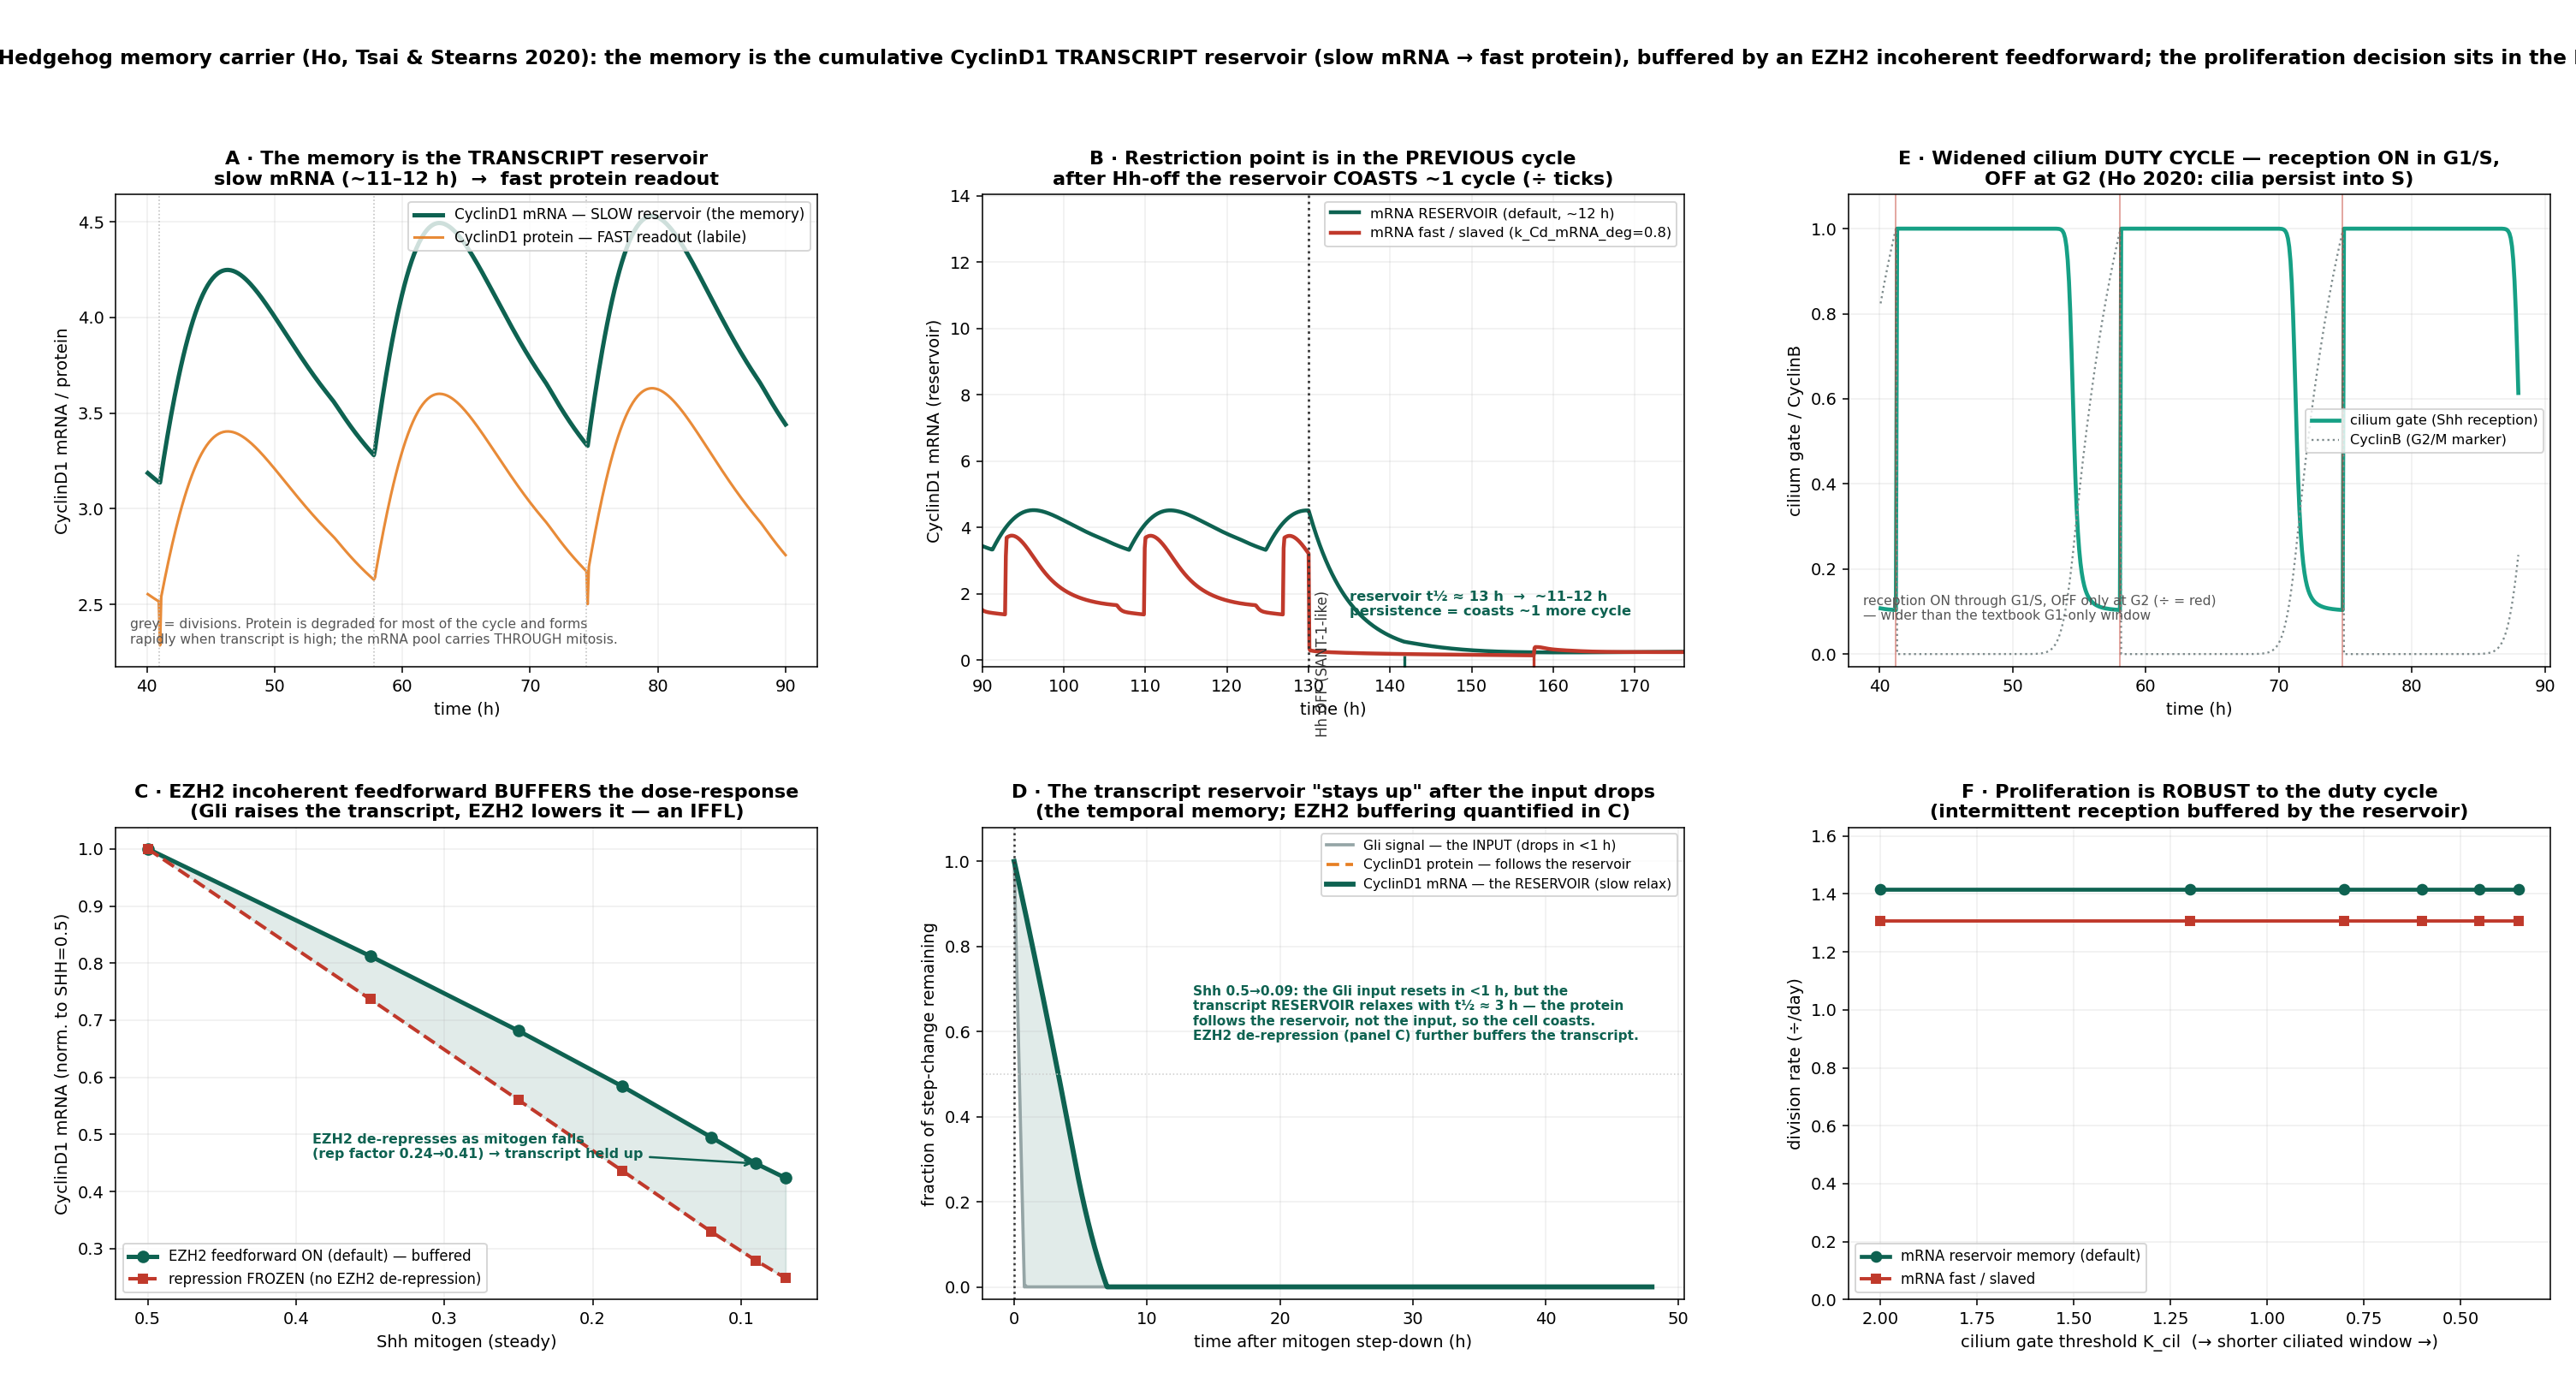

The Python source for this figure:
"""CyclinD1 = the Hedgehog MEMORY carrier, and the memory is the cumulative CyclinD1 TRANSCRIPT reservoir
(Ho, Tsai & Stearns 2020, Curr Biol 30:2829; JP mechanism 2026-07-21). The proliferation decision sits in the
PREVIOUS cycle. The memory lives in the mRNA (slow, ~11-12h reservoir); the PROTEIN is labile/fast (degraded for
most of the cycle, forms rapidly when there is lots of transcript). EZH2 forms an INCOHERENT FEEDFORWARD on the
transcript (Gli raises it, EZH2 lowers it) that BUFFERS it against mitogen changes and holds it up as mitogen falls.

6 panels:
 A  Two-tier structure: slow mRNA RESERVOIR (memory) -> fast protein READOUT.
 B  Restriction point in the PREVIOUS cycle: after Hh-off the reservoir COASTS ~1 more cycle (~11-12h);
    the fast/slaved mRNA arrests immediately.
 C  EZH2 incoherent feedforward BUFFERS the dose-response: as mitogen falls EZH2 de-represses, flattening the
    transcript's mitogen-dependence (vs a frozen-repression control).
 D  EZH2 IFFL transient: after a mitogen step-down EZH2 falls slowly -> repression LIFTS slowly -> transcript is
    held up ("stays up longer") vs the frozen-repression control.
 E  Widened cilium DUTY CYCLE: Shh reception ON through G1/S, OFF at G2 (not the textbook G1-only window).
 F  Robustness: proliferation is buffered against the intermittent (duty-cycled) reception (the low-pass argument).
Baked default = the CyclinD1 mRNA-reservoir memory (k_Cd_mRNA_deg=0.001, tx scaled 1/800; protein fast k_Cd_deg=1.0).
Run: ./venv/bin/python simulations/fig_cyclind1_memory.py"""
import os, sys, numpy as np
sys.path.insert(0, os.path.dirname(os.path.dirname(os.path.abspath(__file__))))
os.environ.setdefault('TWO_STEP_RB', '1'); os.environ.setdefault('H3K27_CHAIN', '1'); os.environ.setdefault('EZH2_CONC', '0')
import tellurium as te
import matplotlib; matplotlib.use('Agg'); import matplotlib.pyplot as plt
from src.build_model_v44_heldt import build_model_v44
HERE = os.path.dirname(os.path.abspath(__file__)); UPH = 62.8
GNP = dict(Ptch1_copy_number=1.0, MYCN_amplification=1.0, p16=0.0, p18=0.464)
# mRNA-FAST / slaved control: restore the ~1-min mRNA (k_Cd_mRNA_deg 0.001->0.8) and the transcription x800 to hold
# the same steady level, so the ONLY difference vs the default is the mRNA timescale (memory vs slaved).
FAST = dict(k_Cd_mRNA_deg=0.8, k_Cd_tx_basal=0.44921479494593447,
            k_Cd_tx_Gli_max=75.26553209129528, k_Cd_tx_MYCN=16.206164824211957)
C_MEM, C_FAST, C_PROT, C_CIL, C_CD = '#0e6251', '#c0392b', '#e67e22', '#16a085', '#2e86c1'
C_EZ, C_GLI, C_REP = '#8e44ad', '#95a5a6', '#c0392b'
def divs(d): d = np.asarray(d); return np.where((d[:-1] > 0.9) & (d[1:] < 0.1))[0]

def build(over): rr = te.loada(build_model_v44(params=over)); rr.reset(); return rr
def rep_factor(rr, prc2_rep):
    f0, Kp, n = rr['f0_prc2'], rr['K_prc2'], rr['n_prc2']
    return f0 + (1 - f0) / (1 + (np.asarray(prc2_rep) / Kp) ** n)

def run(over, seg, sel):
    rr = build(over)
    for k, v in GNP.items(): rr[k] = v
    rr.integrator.setValue('absolute_tolerance', 1e-8)
    T, out = [], {k: [] for k in sel if k != 'time'}; t0 = 0.0
    for ov, dur in seg:
        for k, v in ov.items(): rr[k] = v
        r = rr.simulate(t0, t0 + dur, max(2, int(dur / 6)), selections=['time'] + list(out))
        T += list(r['time'])
        for k in out: out[k] += list(r[k])
        t0 += dur
    return np.array(T) / UPH, {k: np.array(v) for k, v in out.items()}, rr

fig, ax = plt.subplots(2, 3, figsize=(21.5, 11.6))
fig.subplots_adjust(left=0.045, right=0.99, top=0.86, bottom=0.065, hspace=0.34, wspace=0.235)

# ---------------------------------------------------------------------------------------------------------------
# A: two-tier — slow mRNA reservoir -> fast protein readout
a = ax[0, 0]
t, o, _ = run(None, [(dict(SHH=0.5), 90 * UPH)], ['Cd_mRNA', 'Cd', 'Dna'])
m = t > 40
a.plot(t[m], o['Cd_mRNA'][m], color=C_MEM, lw=2.6, label='CyclinD1 mRNA — SLOW reservoir (the memory)')
a.plot(t[m], o['Cd'][m], color=C_PROT, lw=1.6, alpha=0.9, label='CyclinD1 protein — FAST readout (labile)')
for dt in t[divs(o['Dna'])]:
    if dt > 40: a.axvline(dt, color='#bbb', lw=0.8, ls=':')
a.text(0.02, 0.05, 'grey = divisions. Protein is degraded for most of the cycle and forms\nrapidly when transcript is high; the mRNA pool carries THROUGH mitosis.',
       transform=a.transAxes, fontsize=8, color='#555')
a.set_xlabel('time (h)'); a.set_ylabel('CyclinD1 mRNA / protein')
a.set_title('A · The memory is the TRANSCRIPT reservoir\nslow mRNA (~11–12 h)  →  fast protein readout', fontsize=11.5, fontweight='bold')
a.legend(fontsize=8.6, loc='upper right'); a.grid(alpha=0.2)

# ---------------------------------------------------------------------------------------------------------------
# B: previous-cycle restriction point — reservoir coasts after Hh-off (memory vs mRNA-fast/slaved)
b = ax[0, 1]; onset = 130.0
for over, col, lab in ((None, C_MEM, 'mRNA RESERVOIR (default, ~12 h)'), (FAST, C_FAST, 'mRNA fast / slaved (k_Cd_mRNA_deg=0.8)')):
    t, o, _ = run(over, [(dict(SHH=0.5), onset * UPH), (dict(HHi=1), 46 * UPH)], ['Cd_mRNA', 'Dna'])
    b.plot(t, o['Cd_mRNA'], color=col, lw=2.3, label=lab)
    for dt in t[divs(o['Dna'])]:
        if dt > onset: b.plot(dt, -0.12, '|', color=col, ms=10, mew=1.7)
b.axvline(onset, color='#333', ls=':', lw=1.4)
b.text(onset + 0.8, 2.1, 'Hh OFF (SANT-1-like)', fontsize=8.5, color='#333', rotation=90, va='top')
b.text(onset + 5, 1.35, 'reservoir t½ ≈ 13 h  →  ~11–12 h\npersistence = coasts ~1 more cycle', fontsize=8.4, color=C_MEM, fontweight='bold')
b.set_xlabel('time (h)'); b.set_ylabel('CyclinD1 mRNA (reservoir)'); b.set_xlim(onset - 40, onset + 46); b.set_ylim(-0.2, None)
b.set_title('B · Restriction point is in the PREVIOUS cycle\nafter Hh-off the reservoir COASTS ~1 cycle (÷ ticks)', fontsize=11.5, fontweight='bold')
b.legend(fontsize=8.4, loc='upper right'); b.grid(alpha=0.2)

# ---------------------------------------------------------------------------------------------------------------
# C: EZH2 incoherent feedforward buffers the dose-response
c = ax[1, 0]
SHHs = np.array([0.5, 0.35, 0.25, 0.18, 0.12, 0.09, 0.07])
cd_ss, rep_ss = [], []
for shh in SHHs:
    t, o, rr = run(None, [(dict(SHH=shh), 150 * UPH)], ['Cd_mRNA', 'PRC2_rep'])
    mm = t > 90
    cd_ss.append(o['Cd_mRNA'][mm].mean()); rep_ss.append(rep_factor(rr, o['PRC2_rep'][mm].mean()))
cd_ss, rep_ss = np.array(cd_ss), np.array(rep_ss)
ref = 0  # normalise to SHH=0.5
cd_on = cd_ss / cd_ss[ref]
cd_frozen = (cd_ss * rep_ss[ref] / rep_ss) / cd_ss[ref]   # counterfactual: repression pinned at the SHH=0.5 value
c.plot(SHHs, cd_on, '-o', color=C_MEM, lw=2.6, ms=6.5, label='EZH2 feedforward ON (default) — buffered')
c.plot(SHHs, cd_frozen, '--s', color=C_FAST, lw=2.1, ms=5.5, label='repression FROZEN (no EZH2 de-repression)')
c.fill_between(SHHs, cd_frozen, cd_on, color=C_MEM, alpha=0.12)
c.annotate('EZH2 de-represses as mitogen falls\n(rep factor %.2f→%.2f) → transcript held up' % (rep_ss[ref], rep_ss[-1]),
           xy=(SHHs[-2], cd_on[-2]), xytext=(0.28, 0.30), textcoords='axes fraction', fontsize=8.2, color=C_MEM,
           fontweight='bold', arrowprops=dict(arrowstyle='->', color=C_MEM, lw=1.3))
c.set_xlabel('Shh mitogen (steady)'); c.set_ylabel('CyclinD1 mRNA (norm. to SHH=0.5)'); c.invert_xaxis()
c.set_title('C · EZH2 incoherent feedforward BUFFERS the dose-response\n(Gli raises the transcript, EZH2 lowers it — an IFFL)', fontsize=11.5, fontweight='bold')
c.legend(fontsize=8.5, loc='lower left'); c.grid(alpha=0.2)

# ---------------------------------------------------------------------------------------------------------------
# D: transient after a mitogen step-down — the transcript reservoir "stays up" long after the fast Gli input drops
# (the temporal face of the memory; the EZH2 de-repression that buffers it is quantified rigorously in panel C).
d = ax[1, 1]
rrd = build(None)
for k, v in GNP.items(): rrd[k] = v
rrd['SHH'] = 0.5; rrd.integrator.setValue('absolute_tolerance', 1e-8)
rrd.simulate(0, 120 * UPH, 200)                             # equilibrate at high mitogen (discard)
rrd['SHH'] = 0.09
rd = rrd.simulate(120 * UPH, 175 * UPH, 1800, selections=['time', 'Cd_mRNA', 'Cd', 'Gli_act', 'Gli1'])
sh = rd['time'] / UPH - 120.0; tm = rd['time']
def smooth(x, w_h=9.0):                                     # edge-padded rolling mean (no zero-pad ramp) to remove cycle sawtooth
    dt = (tm[1] - tm[0]) / UPH; k = max(1, int(w_h / dt))
    return np.convolve(np.pad(x, k, mode='edge'), np.ones(k) / k, mode='same')[k:-k]
gli = smooth(rd['Gli_act'] + rd['Gli1'], 1.5)              # Gli is upstream (no cycle sawtooth) -> light smoothing
M = smooth(rd['Cd_mRNA'], 9.0); P = smooth(rd['Cd'], 9.0)  # transcript/protein oscillate with the cycle -> ~1-cycle smoothing
inner = (sh >= 0) & (sh < 48)
# fraction of the total step-change still remaining: 1 at the step, 0 at the new steady state -> isolates the RATE
frac = lambda y: np.clip((y[inner] - y[inner][-1]) / (y[inner][0] - y[inner][-1] + 1e-12), 0, 1.05)
d.plot(sh[inner], frac(gli), color=C_GLI, lw=1.9, label='Gli signal — the INPUT (drops in <1 h)')
d.plot(sh[inner], frac(P), color=C_PROT, lw=1.9, ls=(0, (4, 2)), label='CyclinD1 protein — follows the reservoir')
d.plot(sh[inner], frac(M), color=C_MEM, lw=3.0, label='CyclinD1 mRNA — the RESERVOIR (slow relax)')
d.fill_between(sh[inner], frac(gli), frac(M), color=C_MEM, alpha=0.12)
def thalf(fr): i = np.argmax(fr < 0.5); return sh[inner][i] if fr[i] < 0.5 else np.nan
tg, tmm = thalf(frac(gli)), thalf(frac(M))
d.axhline(0.5, color='#ccc', lw=0.8, ls=':')
d.axvline(0, color='#333', ls=':', lw=1.3)
d.text(0.30, 0.55, 'Shh 0.5→0.09: the Gli input resets in <1 h, but the\ntranscript RESERVOIR relaxes with t½ ≈ %.0f h — the protein\nfollows the reservoir, not the input, so the cell coasts.\nEZH2 de-repression (panel C) further buffers the transcript.'
       % (tmm if tmm == tmm else 30), transform=d.transAxes, fontsize=7.9, color=C_MEM, fontweight='bold')
d.set_xlabel('time after mitogen step-down (h)'); d.set_ylabel('fraction of step-change remaining'); d.set_ylim(-0.03, 1.08)
d.legend(fontsize=8.0, loc='upper right')
d.set_title('D · The transcript reservoir "stays up" after the input drops\n(the temporal memory; EZH2 buffering quantified in C)', fontsize=11.5, fontweight='bold')
d.grid(alpha=0.2)

# ---------------------------------------------------------------------------------------------------------------
# E: widened cilium duty cycle
e = ax[0, 2]
tc, oc, _ = run(dict(w_cilium=0.9, K_cil=0.6), [(dict(SHH=0.5), 90 * UPH)], ['cilium_gate', 'Cb', 'Dna'])
mm = (tc > 40) & (tc < 88)
e.plot(tc[mm], oc['cilium_gate'][mm], color=C_CIL, lw=2.4, label='cilium gate (Shh reception)')
e.plot(tc[mm], oc['Cb'][mm] / (max(oc['Cb'][mm]) + 1e-9), color='#7f8c8d', lw=1.2, ls=':', label='CyclinB (G2/M marker)')
for dt in tc[divs(oc['Dna'])]:
    if 40 < dt < 88: e.axvline(dt, color=C_FAST, lw=0.9, alpha=0.5)
e.text(0.02, 0.1, 'reception ON through G1/S, OFF only at G2 (÷ = red)\n— wider than the textbook G1-only window', transform=e.transAxes, fontsize=8, color='#555')
e.set_xlabel('time (h)'); e.set_ylabel('cilium gate / CyclinB'); e.set_ylim(-0.03, 1.08)
e.set_title('E · Widened cilium DUTY CYCLE — reception ON in G1/S,\nOFF at G2 (Ho 2020: cilia persist into S)', fontsize=11.5, fontweight='bold')
e.legend(fontsize=8.3, loc='center right'); e.grid(alpha=0.2)

# ---------------------------------------------------------------------------------------------------------------
# F: robustness to the duty cycle
f = ax[1, 2]
def divday(over):
    t, o, _ = run(over, [(dict(SHH=0.5), 22000)], ['Dna']); m = t > 130
    dv = divs(o['Dna'][m]); span = (t[m][-1] - t[m][0])
    return len(dv) / span * 24 if span > 0 else 0
Kcils = [2.0, 1.2, 0.8, 0.6, 0.45, 0.35]
rates_mem = [divday(dict(w_cilium=0.9, K_cil=k)) for k in Kcils]
rates_fast = [divday(dict(w_cilium=0.9, K_cil=k, **FAST)) for k in Kcils]
f.plot(Kcils, rates_mem, '-o', color=C_MEM, lw=2.4, ms=6, label='mRNA reservoir memory (default)')
f.plot(Kcils, rates_fast, '-s', color=C_FAST, lw=2.0, ms=5, label='mRNA fast / slaved')
f.invert_xaxis()
f.set_xlabel('cilium gate threshold K_cil  (→ shorter ciliated window →)'); f.set_ylabel('division rate (÷/day)')
f.set_ylim(0, max(rates_mem + rates_fast) * 1.15)
f.set_title('F · Proliferation is ROBUST to the duty cycle\n(intermittent reception buffered by the reservoir)', fontsize=11.5, fontweight='bold')
f.legend(fontsize=8.5, loc='lower left'); f.grid(alpha=0.2)

fig.suptitle('CyclinD1 = the Hedgehog memory carrier (Ho, Tsai & Stearns 2020): the memory is the cumulative CyclinD1 TRANSCRIPT reservoir '
             '(slow mRNA → fast protein), buffered by an EZH2 incoherent feedforward; the proliferation decision sits in the PREVIOUS cycle',
             fontsize=12, fontweight='bold', y=0.965)
out = os.path.join(HERE, 'fig_cyclind1_memory.png')
fig.savefig(out, dpi=140); fig.savefig(out.replace('.png', '.pdf'))
print('->', out)
print('dose-response buffering: IFFL-on transcript / frozen at SHH=%.2f:  %.2f vs %.2f  (%.2fx higher)'
      % (SHHs[-1], cd_on[-1], cd_frozen[-1], cd_on[-1] / cd_frozen[-1]))
print('transient: reservoir t1/2=%.0fh vs Gli t1/2=%.1fh (transcript persists after the input drops)' % (tmm, tg if tg == tg else 0))
